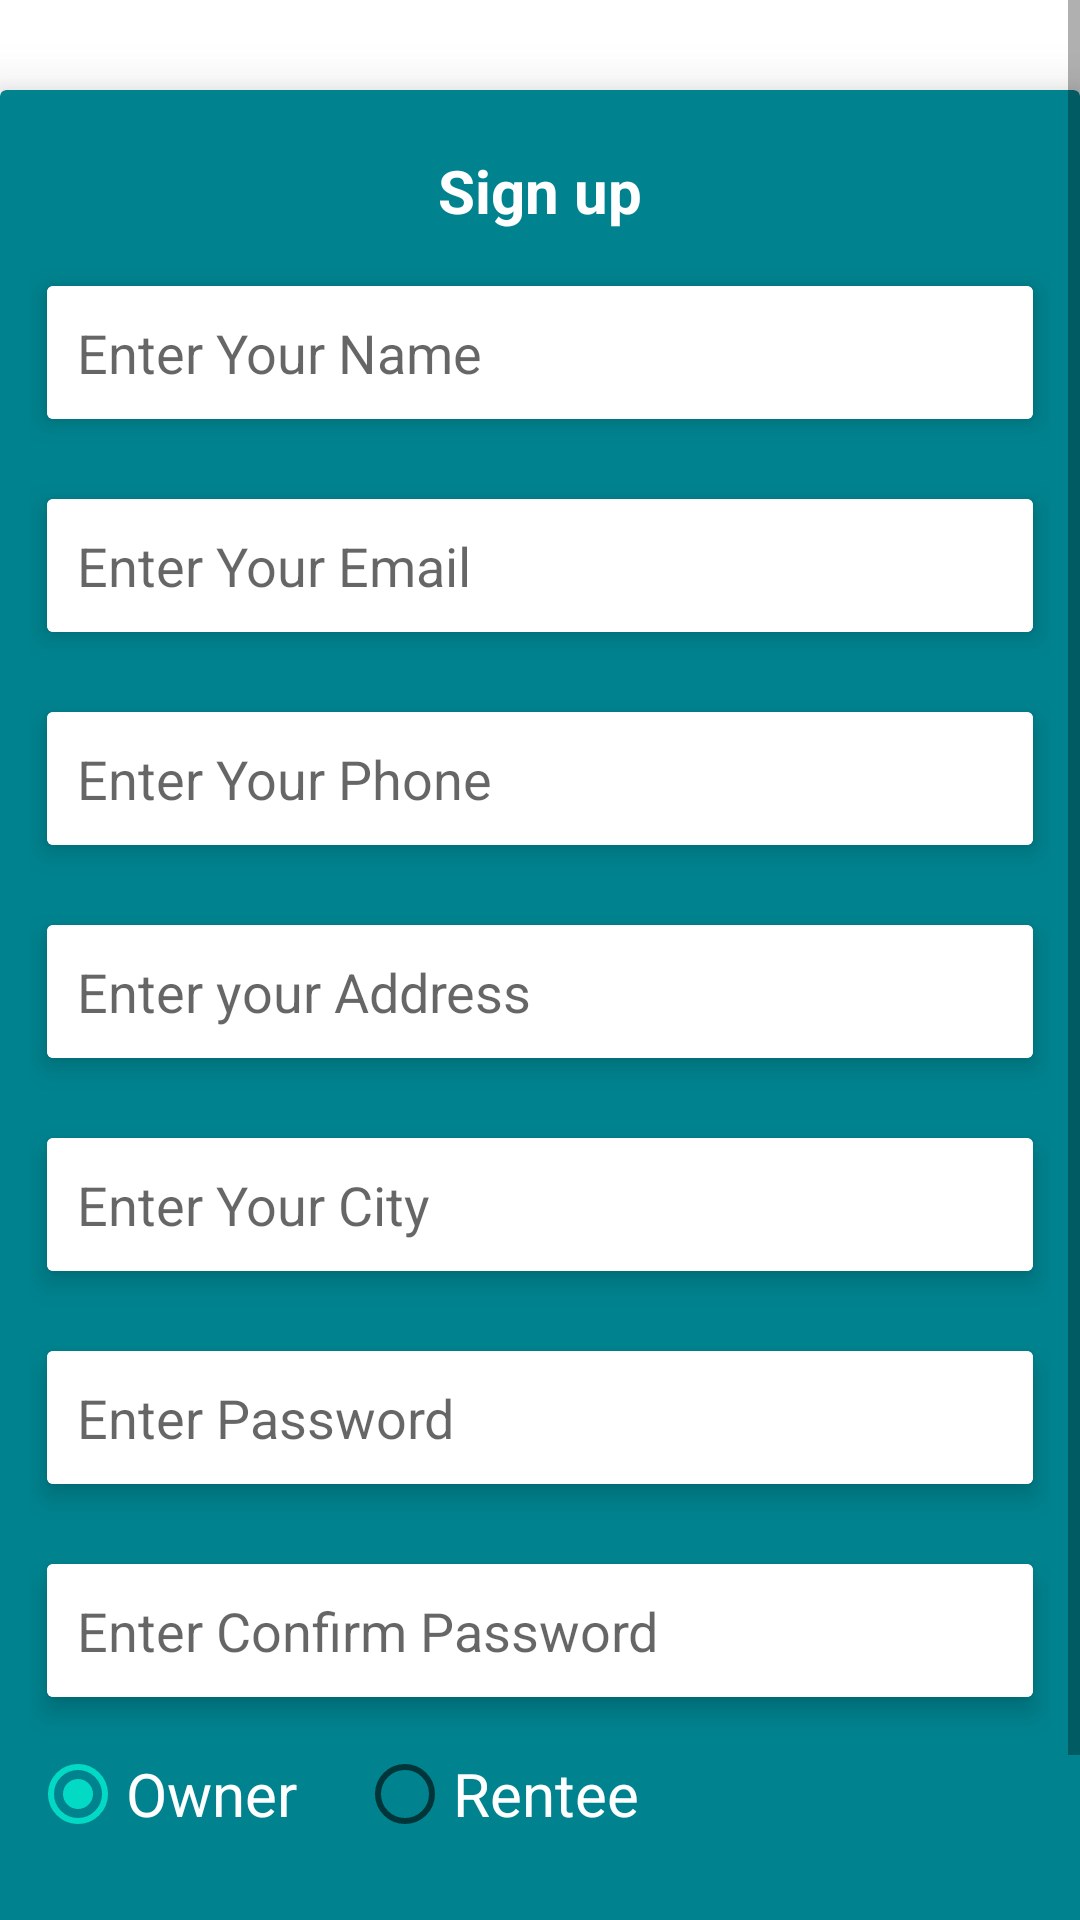

Reconstruct the res/layout file that produces this screen, plus the resources it refers to.
<!-- AndroidManifest.xml: application theme Theme.RentAtEase -->
<!-- res/layout/activity_signup.xml -->
<?xml version="1.0" encoding="utf-8"?>
<androidx.constraintlayout.widget.ConstraintLayout xmlns:android="http://schemas.android.com/apk/res/android"
    xmlns:app="http://schemas.android.com/apk/res-auto"
    android:layout_width="match_parent"
    android:layout_height="match_parent">

    <ScrollView
        android:layout_width="match_parent"
        android:layout_height="match_parent">

        <androidx.constraintlayout.widget.ConstraintLayout
            android:layout_width="match_parent"
            android:layout_height="match_parent">

            <androidx.core.widget.ContentLoadingProgressBar
                android:id="@+id/progressBar"
                android:layout_width="wrap_content"
                android:layout_height="wrap_content"
                app:layout_constraintBottom_toBottomOf="parent"
                app:layout_constraintEnd_toEndOf="parent"
                app:layout_constraintStart_toStartOf="parent"
                app:layout_constraintTop_toTopOf="parent" />

            <androidx.cardview.widget.CardView
                android:layout_width="360dp"
                android:layout_height="wrap_content"
                android:layout_marginTop="30dp"
                android:backgroundTint="@color/colorCardBackground"
                app:cardElevation="10dp"
                app:layout_constraintBottom_toBottomOf="parent"
                app:layout_constraintEnd_toEndOf="parent"
                app:layout_constraintStart_toStartOf="parent"
                app:layout_constraintTop_toTopOf="parent">

                <androidx.appcompat.widget.LinearLayoutCompat
                    android:layout_width="match_parent"
                    android:layout_height="match_parent"
                    android:orientation="vertical"
                    android:padding="10dp">

                    <androidx.appcompat.widget.AppCompatTextView
                        android:layout_width="wrap_content"
                        android:layout_height="wrap_content"
                        android:layout_gravity="center_horizontal"
                        android:layout_marginTop="10dp"
                        android:text="Sign up"
                        android:textColor="@android:color/white"
                        android:textSize="20sp"
                        android:textStyle="bold" />

                    <androidx.cardview.widget.CardView
                        android:layout_width="match_parent"
                        android:layout_height="wrap_content"
                        android:layout_marginTop="10dp"
                        app:cardElevation="5dp"
                        app:cardUseCompatPadding="true">


                        <androidx.appcompat.widget.AppCompatEditText
                            android:id="@+id/etName"
                            android:layout_width="match_parent"
                            android:layout_height="wrap_content"
                            android:background="@android:color/white"
                            android:drawablePadding="10dp"
                            android:hint="Enter Your Name"
                            android:inputType="textCapWords"
                            android:padding="10dp" />


                    </androidx.cardview.widget.CardView>

                    <androidx.cardview.widget.CardView
                        android:layout_width="match_parent"
                        android:layout_height="wrap_content"
                        android:layout_marginTop="10dp"
                        app:cardElevation="5dp"
                        app:cardUseCompatPadding="true">


                        <androidx.appcompat.widget.AppCompatEditText
                            android:id="@+id/etEmail"
                            android:layout_width="match_parent"
                            android:layout_height="wrap_content"
                            android:background="@android:color/white"
                            android:drawablePadding="10dp"
                            android:hint="Enter Your Email"
                            android:inputType="textEmailAddress"
                            android:padding="10dp" />


                    </androidx.cardview.widget.CardView>

                    <androidx.cardview.widget.CardView
                        android:layout_width="match_parent"
                        android:layout_height="wrap_content"
                        android:layout_marginTop="10dp"
                        app:cardElevation="5dp"
                        app:cardUseCompatPadding="true">


                        <androidx.appcompat.widget.AppCompatEditText
                            android:id="@+id/etMobile"
                            android:layout_width="match_parent"
                            android:layout_height="wrap_content"
                            android:background="@android:color/white"
                            android:drawablePadding="10dp"
                            android:hint="Enter Your Phone"
                            android:inputType="phone"
                            android:padding="10dp" />


                    </androidx.cardview.widget.CardView>

                    <androidx.cardview.widget.CardView
                        android:layout_width="match_parent"
                        android:layout_height="wrap_content"
                        android:layout_marginTop="10dp"
                        app:cardElevation="5dp"
                        app:cardUseCompatPadding="true">


                        <androidx.appcompat.widget.AppCompatEditText
                            android:id="@+id/etAddress"
                            android:layout_width="match_parent"
                            android:layout_height="wrap_content"
                            android:background="@android:color/white"
                            android:drawablePadding="10dp"
                            android:hint="Enter your Address"
                            android:inputType="textPostalAddress"
                            android:padding="10dp" />


                    </androidx.cardview.widget.CardView>

                    <androidx.cardview.widget.CardView
                        android:layout_width="match_parent"
                        android:layout_height="wrap_content"
                        android:layout_marginTop="10dp"
                        app:cardElevation="5dp"
                        app:cardUseCompatPadding="true">


                        <androidx.appcompat.widget.AppCompatEditText
                            android:id="@+id/etCity"
                            android:layout_width="match_parent"
                            android:layout_height="wrap_content"
                            android:background="@android:color/white"
                            android:drawablePadding="10dp"
                            android:hint="Enter Your City"
                            android:inputType="textPostalAddress"
                            android:padding="10dp" />


                    </androidx.cardview.widget.CardView>


                    <androidx.cardview.widget.CardView
                        android:layout_width="match_parent"
                        android:layout_height="wrap_content"
                        android:layout_marginTop="10dp"
                        app:cardElevation="5dp"
                        app:cardUseCompatPadding="true">


                        <androidx.appcompat.widget.AppCompatEditText
                            android:id="@+id/etPassword"
                            android:layout_width="match_parent"
                            android:layout_height="wrap_content"
                            android:background="@android:color/white"
                            android:drawablePadding="10dp"
                            android:hint="Enter Password"
                            android:inputType="textPassword"
                            android:padding="10dp" />


                    </androidx.cardview.widget.CardView>

                    <androidx.cardview.widget.CardView
                        android:layout_width="match_parent"
                        android:layout_height="wrap_content"
                        android:layout_marginTop="10dp"
                        app:cardElevation="5dp"
                        app:cardUseCompatPadding="true">


                        <androidx.appcompat.widget.AppCompatEditText
                            android:id="@+id/etConfirmPassword"
                            android:layout_width="match_parent"
                            android:layout_height="wrap_content"
                            android:background="@android:color/white"
                            android:drawablePadding="10dp"
                            android:hint="Enter Confirm Password"
                            android:inputType="textPassword"
                            android:padding="10dp" />


                    </androidx.cardview.widget.CardView>

                    <RadioGroup
                        android:id="@+id/radioGroup"
                        android:layout_width="match_parent"
                        android:layout_height="wrap_content"
                        android:orientation="horizontal"
                        android:weightSum="1">

                        <RadioButton
                            android:id="@+id/radioButton"
                            android:layout_width="wrap_content"
                            android:layout_height="wrap_content"
                            android:layout_gravity="center_horizontal"
                            android:checked="true"
                            android:text="Owner"
                            android:textColor="@color/white"
                            android:textSize="20dp" />

                        <RadioButton
                            android:id="@+id/radioButton2"
                            android:layout_width="wrap_content"
                            android:layout_height="wrap_content"
                            android:layout_gravity="center_horizontal"
                            android:layout_marginStart="20dp"
                            android:checked="false"
                            android:text="Rentee"
                            android:textColor="@color/white"
                            android:textSize="20dp" />
                    </RadioGroup>


                    <androidx.appcompat.widget.AppCompatButton
                        android:id="@+id/btnAddUser"
                        android:layout_width="match_parent"
                        android:layout_height="wrap_content"
                        android:layout_marginTop="20dp"
                        android:background="@color/colorButton"
                        android:text="Register"
                        android:textColor="@android:color/white" />

                </androidx.appcompat.widget.LinearLayoutCompat>


            </androidx.cardview.widget.CardView>


        </androidx.constraintlayout.widget.ConstraintLayout>
    </ScrollView>

</androidx.constraintlayout.widget.ConstraintLayout>
<!-- resources referenced by this layout -->
<resources>
  <color name="colorButton">#006064</color>
  <color name="colorCardBackground">#00838F</color>
  <color name="white">#FFFFFFFF</color>
  <style name="Theme.RentAtEase" parent="Theme.MaterialComponents.DayNight.NoActionBar">
          
          <item name="colorPrimary">@color/colorButton</item>
          <item name="colorPrimaryVariant">@color/colorButton</item>
          <item name="colorOnPrimary">@color/white</item>
          
          <item name="colorSecondary">@color/teal_200</item>
          <item name="colorSecondaryVariant">@color/teal_700</item>
          <item name="colorOnSecondary">@color/black</item>
          
          <item name="android:statusBarColor" tools:targetApi="l">?attr/colorPrimaryVariant</item>
          
      </style>
  <color name="teal_200">#FF03DAC5</color>
  <color name="teal_700">#FF018786</color>
  <color name="black">#FF000000</color>
</resources>
